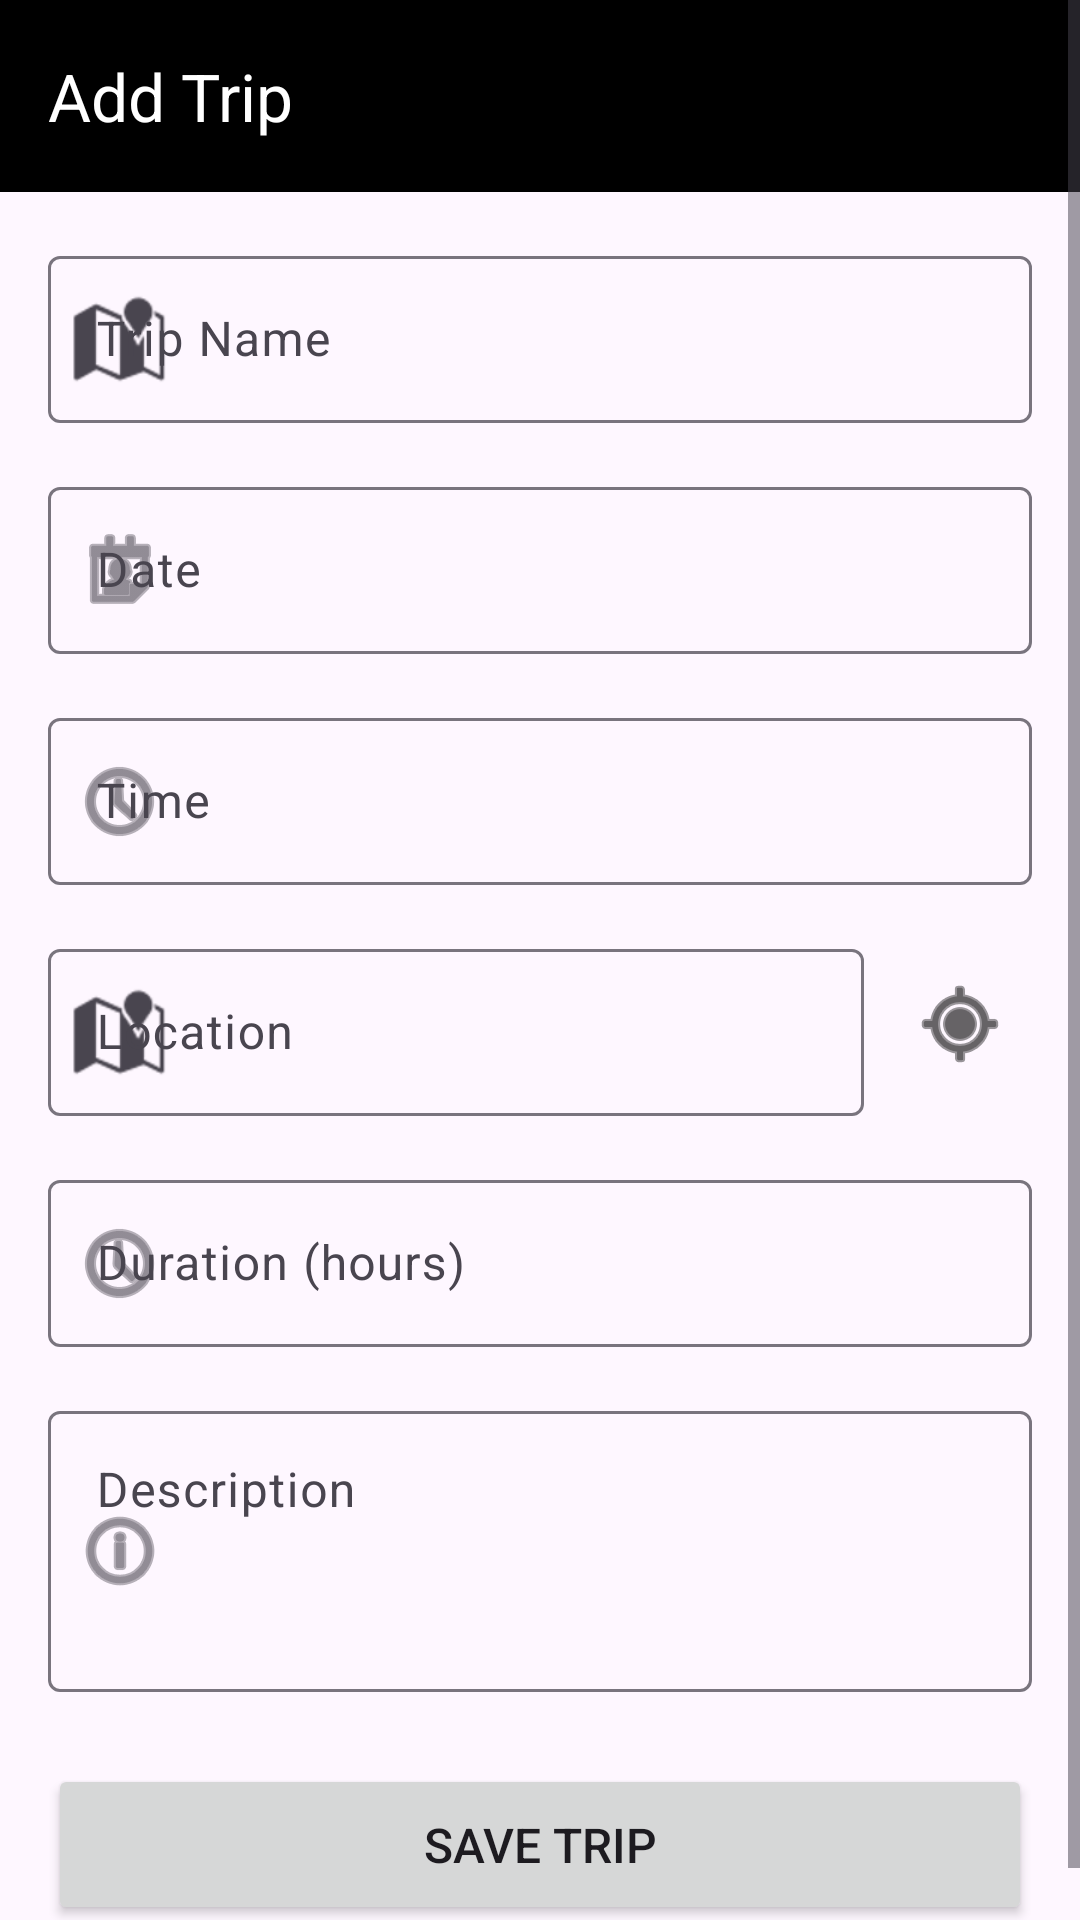

Here is an Android app screen rendered from its layout file. Give the layout XML and the strings, colors and styles it references.
<!-- AndroidManifest.xml: application theme Theme.birdwatchingapp -->
<!-- res/layout/activity_add_trip.xml -->
<?xml version="1.0" encoding="utf-8"?>
<ScrollView xmlns:android="http://schemas.android.com/apk/res/android"
    xmlns:app="http://schemas.android.com/apk/res-auto"
    android:layout_width="match_parent"
    android:layout_height="match_parent"
    android:fillViewport="true">

    <LinearLayout
        android:layout_width="match_parent"
        android:layout_height="wrap_content"
        android:orientation="vertical">

        <com.google.android.material.appbar.MaterialToolbar
            android:id="@+id/toolbar"
            android:layout_width="match_parent"
            android:layout_height="?attr/actionBarSize"
            android:background="?attr/colorPrimary"
            android:elevation="4dp"
            android:theme="@style/ThemeOverlay.AppCompat.Dark.ActionBar"
            app:title="@string/add_trip"
            app:titleTextColor="@android:color/white" />

        <LinearLayout
            android:layout_width="match_parent"
            android:layout_height="wrap_content"
            android:orientation="vertical"
            android:padding="16dp">

            
            <com.google.android.material.textfield.TextInputLayout
                android:layout_width="match_parent"
                android:layout_height="wrap_content"
                android:layout_marginBottom="16dp"
                android:hint="@string/trip_name"
                app:startIconDrawable="@android:drawable/ic_dialog_map">

                <com.google.android.material.textfield.TextInputEditText
                    android:id="@+id/etTripName"
                    android:layout_width="match_parent"
                    android:layout_height="wrap_content"
                    android:inputType="textCapWords" />
            </com.google.android.material.textfield.TextInputLayout>

            
            <com.google.android.material.textfield.TextInputLayout
                android:layout_width="match_parent"
                android:layout_height="wrap_content"
                android:layout_marginBottom="16dp"
                android:hint="@string/date"
                app:startIconDrawable="@android:drawable/ic_menu_my_calendar">

                <com.google.android.material.textfield.TextInputEditText
                    android:id="@+id/etDate"
                    android:layout_width="match_parent"
                    android:layout_height="wrap_content"
                    android:focusable="false"
                    android:inputType="none" />
            </com.google.android.material.textfield.TextInputLayout>

            
            <com.google.android.material.textfield.TextInputLayout
                android:layout_width="match_parent"
                android:layout_height="wrap_content"
                android:layout_marginBottom="16dp"
                android:hint="@string/time"
                app:startIconDrawable="@android:drawable/ic_menu_recent_history">

                <com.google.android.material.textfield.TextInputEditText
                    android:id="@+id/etTime"
                    android:layout_width="match_parent"
                    android:layout_height="wrap_content"
                    android:focusable="false"
                    android:inputType="none" />
            </com.google.android.material.textfield.TextInputLayout>

            
            <LinearLayout
                android:layout_width="match_parent"
                android:layout_height="wrap_content"
                android:layout_marginBottom="16dp"
                android:orientation="horizontal"
                android:gravity="center_vertical">

                <com.google.android.material.textfield.TextInputLayout
                    android:layout_width="0dp"
                    android:layout_height="wrap_content"
                    android:layout_weight="1"
                    android:hint="@string/location"
                    app:startIconDrawable="@android:drawable/ic_dialog_map">

                    <com.google.android.material.textfield.TextInputEditText
                        android:id="@+id/etLocation"
                        android:layout_width="match_parent"
                        android:layout_height="wrap_content"
                        android:inputType="textCapWords" />
                </com.google.android.material.textfield.TextInputLayout>

                <ImageButton
                    android:id="@+id/btnGetLocation"
                    android:layout_width="48dp"
                    android:layout_height="48dp"
                    android:layout_marginStart="8dp"
                    android:background="?attr/selectableItemBackgroundBorderless"
                    android:contentDescription="@string/get_current_location"
                    android:src="@android:drawable/ic_menu_mylocation"
                    app:tint="?attr/colorPrimary" />
            </LinearLayout>

            
            <com.google.android.material.textfield.TextInputLayout
                android:layout_width="match_parent"
                android:layout_height="wrap_content"
                android:layout_marginBottom="16dp"
                android:hint="@string/duration_hours"
                app:startIconDrawable="@android:drawable/ic_menu_recent_history">

                <com.google.android.material.textfield.TextInputEditText
                    android:id="@+id/etDuration"
                    android:layout_width="match_parent"
                    android:layout_height="wrap_content"
                    android:inputType="numberDecimal" />
            </com.google.android.material.textfield.TextInputLayout>

            
            <com.google.android.material.textfield.TextInputLayout
                android:layout_width="match_parent"
                android:layout_height="wrap_content"
                android:layout_marginBottom="24dp"
                android:hint="@string/description"
                app:startIconDrawable="@android:drawable/ic_menu_info_details">

                <com.google.android.material.textfield.TextInputEditText
                    android:id="@+id/etDescription"
                    android:layout_width="match_parent"
                    android:layout_height="wrap_content"
                    android:gravity="top|start"
                    android:inputType="textMultiLine|textCapSentences"
                    android:minLines="3" />
            </com.google.android.material.textfield.TextInputLayout>

            
            <Button
                android:id="@+id/btnSave"
                android:layout_width="match_parent"
                android:layout_height="wrap_content"
                android:padding="16dp"
                android:text="@string/save"
                android:textSize="16sp" />

        </LinearLayout>
    </LinearLayout>
</ScrollView>
<!-- resources referenced by this layout -->
<resources>
  <string name="add_trip">Add Trip</string>
  <string name="date">Date</string>
  <string name="description">Description</string>
  <string name="duration_hours">Duration (hours)</string>
  <string name="get_current_location">Get Current Location</string>
  <string name="location">Location</string>
  <string name="save">Save Trip</string>
  <string name="time">Time</string>
  <string name="trip_name">Trip Name</string>
  <style name="Theme.birdwatchingapp" parent="Theme.Material3.DayNight.NoActionBar">
          <item name="colorPrimary">@color/black</item>
          <item name="colorOnPrimary">@color/white</item>
          <item name="android:statusBarColor">@color/black</item>
      </style>
  <color name="black">#000000</color>
  <color name="white">#FFFFFF</color>
</resources>
